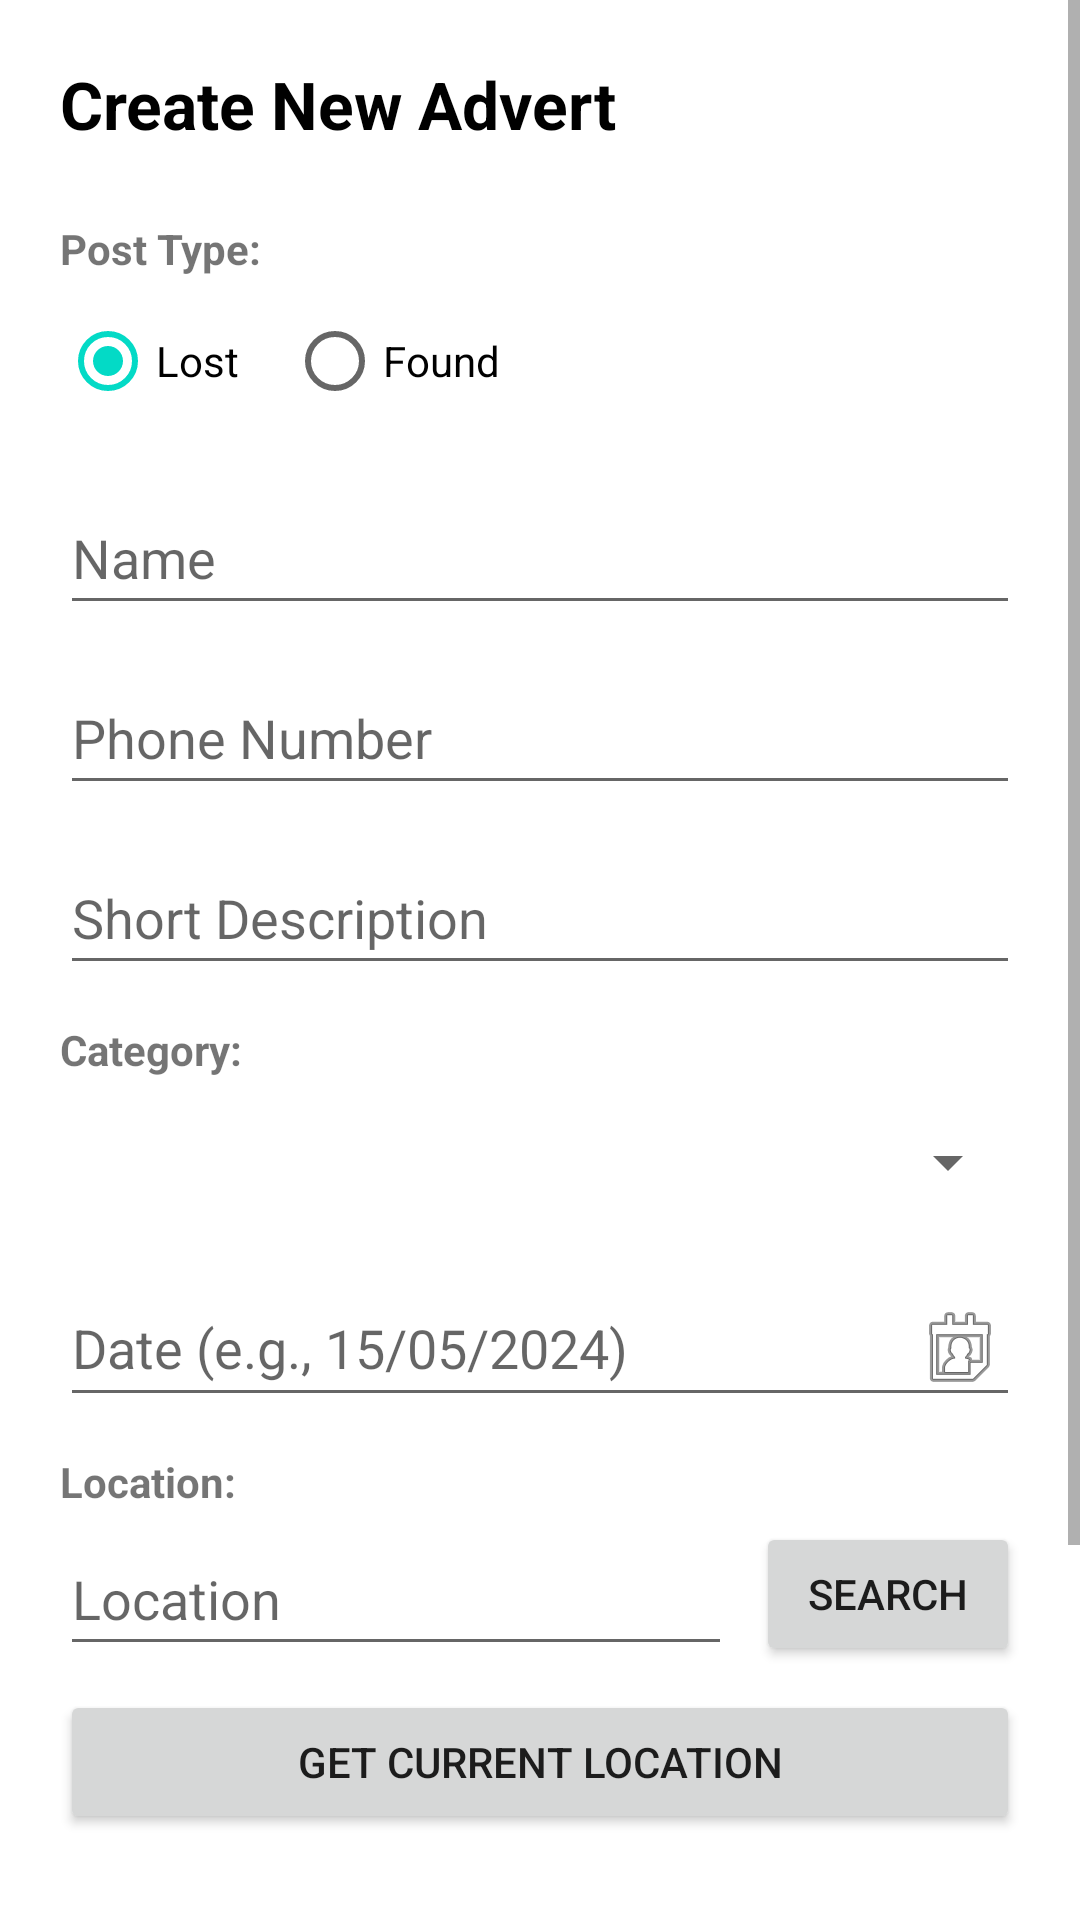

Produce the Android XML layout that renders to this screen, including the resource entries it uses.
<!-- AndroidManifest.xml: application theme Theme.LostAndFoundApp -->
<!-- res/layout/activity_create_advert.xml -->
<?xml version="1.0" encoding="utf-8"?>
<ScrollView xmlns:android="http://schemas.android.com/apk/res/android"
    android:layout_width="match_parent"
    android:layout_height="match_parent"
    xmlns:app="http://schemas.android.com/apk/res-auto"
    android:fitsSystemWindows="true"
    android:fillViewport="true"
    android:clipToPadding="false">

    <LinearLayout
        android:layout_width="match_parent"
        android:layout_height="wrap_content"
        android:orientation="vertical"
        android:padding="20dp"
        android:paddingTop="32dp">

        <TextView
            android:layout_width="wrap_content"
            android:layout_height="wrap_content"
            android:text="Create New Advert"
            android:textSize="22sp"
            android:textStyle="bold"
            android:layout_marginBottom="24dp"
            android:textColor="@android:color/black"/>

        <TextView
            android:layout_width="wrap_content"
            android:layout_height="wrap_content"
            android:text="Post Type:"
            android:textStyle="bold"
            android:layout_marginBottom="4dp"/>

        <RadioGroup
            android:id="@+id/rgPostType"
            android:layout_width="match_parent"
            android:layout_height="wrap_content"
            android:orientation="horizontal"
            android:layout_marginBottom="16dp">
            <RadioButton
                android:id="@+id/rbLost"
                android:layout_width="wrap_content"
                android:layout_height="wrap_content"
                android:text="Lost"
                android:checked="true"/>
            <RadioButton
                android:id="@+id/rbFound"
                android:layout_width="wrap_content"
                android:layout_height="wrap_content"
                android:text="Found"
                android:layout_marginStart="16dp"/>
        </RadioGroup>

        <EditText
            android:id="@+id/etName"
            android:layout_width="match_parent"
            android:layout_height="wrap_content"
            android:minHeight="48dp"
            android:hint="@string/hint_name"
            android:inputType="textPersonName"
            android:layout_marginBottom="12dp"/>

        <EditText
            android:id="@+id/etPhone"
            android:layout_width="match_parent"
            android:layout_height="wrap_content"
            android:minHeight="48dp"
            android:hint="@string/hint_phone"
            android:inputType="phone"
            android:layout_marginBottom="12dp"/>

        <EditText
            android:id="@+id/etDescription"
            android:layout_width="match_parent"
            android:layout_height="wrap_content"
            android:minHeight="48dp"
            android:hint="@string/hint_desc"
            android:inputType="textMultiLine"
            android:layout_marginBottom="12dp"/>

        <TextView
            android:layout_width="wrap_content"
            android:layout_height="wrap_content"
            android:text="Category:"
            android:textStyle="bold"
            android:layout_marginBottom="4dp"/>

        <Spinner
            android:id="@+id/spCategory"
            android:layout_width="match_parent"
            android:layout_height="48dp"
            android:layout_marginBottom="12dp"/>

        <EditText
            android:id="@+id/etDate"
            android:layout_width="match_parent"
            android:layout_height="wrap_content"
            android:minHeight="48dp"
            android:hint="@string/hint_date"
            android:layout_marginBottom="12dp"
            android:focusable="false"
            android:clickable="true"
            android:drawableEnd="@android:drawable/ic_menu_my_calendar"/>

        <TextView
            android:layout_width="wrap_content"
            android:layout_height="wrap_content"
            android:text="Location:"
            android:textStyle="bold"
            android:layout_marginBottom="4dp"/>

        
        <LinearLayout
            android:layout_width="match_parent"
            android:layout_height="wrap_content"
            android:orientation="horizontal"
            android:gravity="center_vertical"
            android:layout_marginBottom="8dp">

            <EditText
                android:id="@+id/etLocation"
                android:layout_width="0dp"
                android:layout_height="wrap_content"
                android:layout_weight="1"
                android:minHeight="48dp"
                android:hint="@string/hint_location"
                android:inputType="textPostalAddress"/>

            <Button
                android:id="@+id/btnSearchAddress"
                android:layout_width="wrap_content"
                android:layout_height="wrap_content"
                android:text="SEARCH"
                android:layout_marginStart="8dp" />
        </LinearLayout>

        <Button
            android:id="@+id/btnGetCurrentLocation"
            android:layout_width="match_parent"
            android:layout_height="wrap_content"
            android:text="GET CURRENT LOCATION"
            android:layout_marginBottom="24dp"/>

        <Button
            android:id="@+id/btnUploadImage"
            android:layout_width="wrap_content"
            android:layout_height="wrap_content"
            android:text="Upload Image (Optional)"
            android:layout_marginBottom="12dp"/>

        <ImageView
            android:id="@+id/ivSelectedImage"
            android:layout_width="match_parent"
            android:layout_height="200dp"
            android:scaleType="centerInside"
            android:layout_marginBottom="24dp"
            android:visibility="gone"
            android:contentDescription="@string/img_desc"/>

        <Button
            android:id="@+id/btnSave"
            android:layout_width="match_parent"
            android:layout_height="wrap_content"
            android:text="Save Advert"
            android:layout_marginBottom="32dp"/>

    </LinearLayout>
</ScrollView>
<!-- resources referenced by this layout -->
<resources>
  <string name="hint_date">Date (e.g., 15/05/2024)</string>
  <string name="hint_desc">Short Description</string>
  <string name="hint_location">Location</string>
  <string name="hint_name">Name</string>
  <string name="hint_phone">Phone Number</string>
  <string name="img_desc">Item Image</string>
  <style name="Theme.LostAndFoundApp" parent="Base.Theme.LostAndFoundApp" />
  <style name="Base.Theme.LostAndFoundApp" parent="Theme.MaterialComponents.DayNight.DarkActionBar">
          
          <item name="colorPrimary">#6200EE</item>
          <item name="colorPrimaryVariant">#3700B3</item>
          <item name="colorOnPrimary">#FFFFFF</item>
          
          <item name="colorSecondary">#03DAC6</item>
          <item name="colorSecondaryVariant">#018786</item>
          <item name="colorOnSecondary">#000000</item>
          
          <item name="android:statusBarColor">?attr/colorPrimaryVariant</item>
      </style>
</resources>
